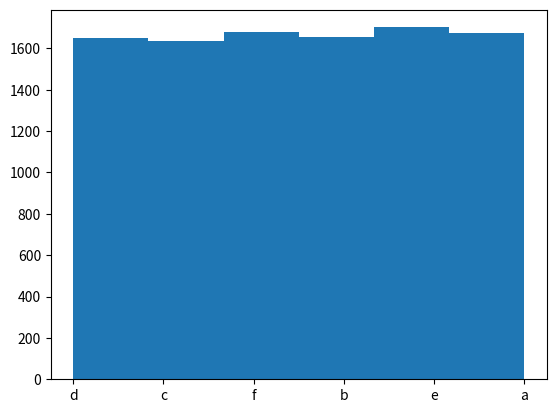

Python code for this plot:
class Judger:
    def __init__(self, p1, p2):
        self.p1 = p1
        self.p2 = p2

    def change(self):
        self.p1.epsilon = 0.001
        self.p2.epsilon = 0.001

    def print(self):
        self.p1.print_epsilon()
        self.p2.print_epsilon()


class Player:
    def __init__(self, epsilon=0.01):
        self.epsilon = 0.01

    def print_epsilon(self):
        print(self.epsilon)


p1 = Player()
p2 = Player()

J = Judger(p1, p2)
J.print()
p1.epsilon = 0.02
J.print()


# 인수가 integer인 경우 차이점을 주목
class Judger_int:
    def __init__(self, p1, p2):
        self.p1 = p1
        self.p2 = p2

    def change(self):
        self.p1 = 0.02
        self.p2 = 0.02

    def print(self):
        print(self.p1, self.p2)

    #


i = 1
j = 2
#
J2 = Judger_int(i, j)
J2.print()
i = 3
J2.print()


class Parent:
    def __init__(self, p1, p2):
        self.p1 = p1
        self.p2 = p2


class Child(Parent):
    def __init__(self, c1, c2, **kwargs):
        self.c1 = c1
        self.c2 = c2
        super().__init__(**kwargs)
        self.c3 = "this is child's c3"


# child = Child(c1="this is child's c1", c2="this is child's c2", p1="this is parent's p1", p2="this is parent's p2")

child = Child("this is child's c1", "this is child's c2", p2="this is parent's p2", p1="this is parent's p1")

print(child.p1)
print(child.p2)
print(child.c1)
print(child.c2)
print(child.c3)

l = list([1, 2, 3, 4, 5])
s = set([1, 1, 2, 2, 3])
print(l)
print(s)
print(len(s))

import matplotlib.pyplot as plt
import numpy as np

print(np.random.randint(5))

a = ['a', 'b', 'c', 'd', 'e', 'f']
selection = []
for i in range(10000):
    selection.append(a[np.random.randint(len(a))])
plt.hist(selection, 6)
plt.show()
